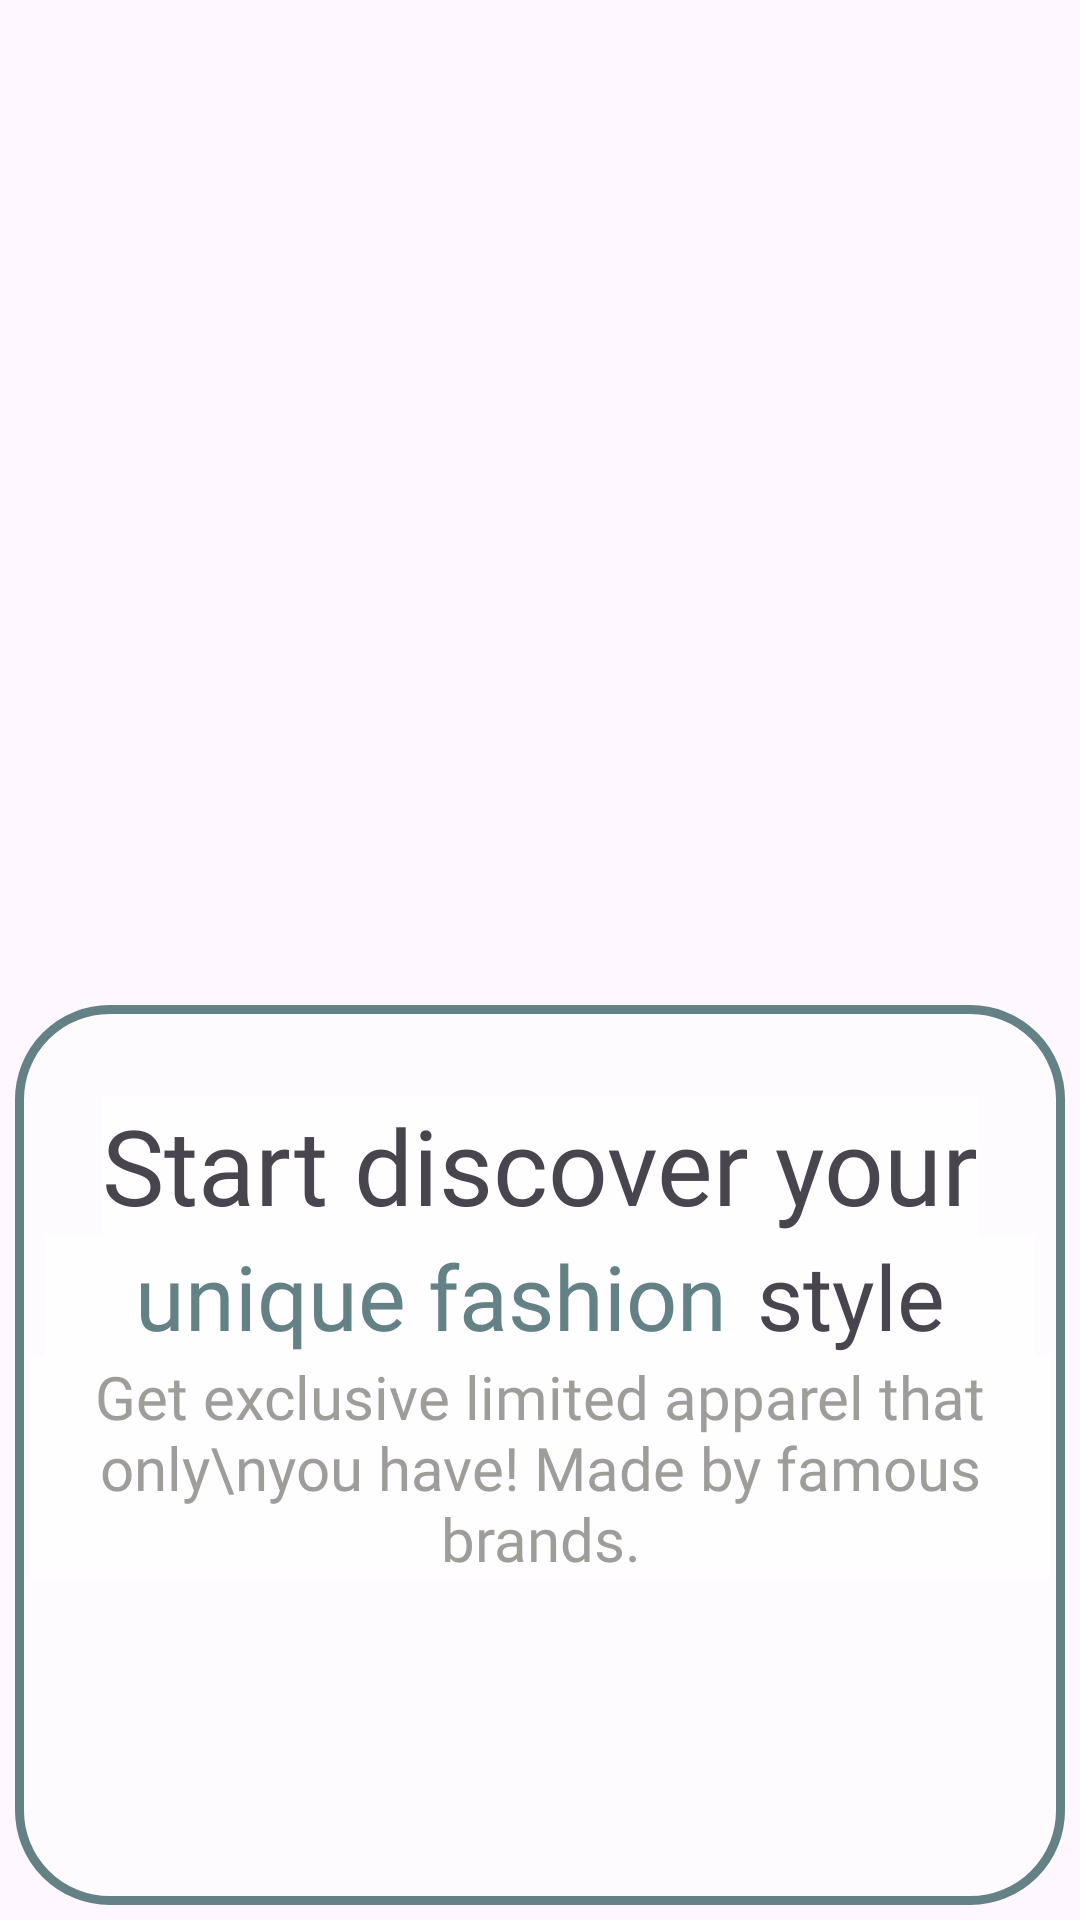

Layout XML and referenced resources for this Android screen:
<!-- AndroidManifest.xml: application theme Theme.ShopSphere -->
<!-- res/layout/fragment_third_screen.xml -->
<?xml version="1.0" encoding="utf-8"?>
<androidx.constraintlayout.widget.ConstraintLayout
    xmlns:android="http://schemas.android.com/apk/res/android"
    xmlns:app="http://schemas.android.com/apk/res-auto"
    xmlns:tools="http://schemas.android.com/tools"
    android:layout_width="match_parent"
    android:layout_height="match_parent"
    android:background="@drawable/pngegg"
    tools:context=".ui.onboarding.screens.ThirdScreenFragment">


    <androidx.constraintlayout.widget.ConstraintLayout
        android:id="@+id/constraintLayout3"
        android:layout_width="match_parent"
        android:layout_height="300dp"
        android:layout_margin="5dp"
        android:background="@drawable/intro_back"
        app:layout_constraintBottom_toBottomOf="parent"
        app:layout_constraintEnd_toEndOf="parent"
        app:layout_constraintHorizontal_bias="0.5"
        app:layout_constraintStart_toStartOf="parent">

        <TextView
            android:id="@+id/textView2"
            android:layout_width="wrap_content"
            android:layout_height="wrap_content"
            android:layout_marginTop="30dp"
            android:background="#80FFFFFF"
            android:fontFamily="@font/inter_bold"
            android:text="Start discover your"
            android:textSize="35sp"
            app:layout_constraintEnd_toEndOf="parent"
            app:layout_constraintStart_toStartOf="parent"
            app:layout_constraintTop_toTopOf="parent" />


        <androidx.constraintlayout.widget.ConstraintLayout
            android:id="@+id/constraintLayout2"
            android:layout_width="match_parent"
            android:layout_height="wrap_content"
            android:layout_marginHorizontal="10dp"
            android:background="#80FFFFFF"
            app:layout_constraintEnd_toEndOf="@+id/textView2"
            app:layout_constraintHorizontal_bias="0.5"
            app:layout_constraintStart_toStartOf="@+id/textView2"
            app:layout_constraintTop_toBottomOf="@+id/textView2">


            <TextView
                android:id="@+id/textView4"
                android:layout_width="wrap_content"
                android:layout_height="wrap_content"
                android:fontFamily="@font/inter_bold"
                android:paddingStart="30dp"
                android:paddingEnd="10dp"
                android:text="unique fashion"
                android:textAlignment="center"
                android:textColor="@color/main_color"
                android:textSize="30sp"
                app:layout_constraintBottom_toBottomOf="parent"
                app:layout_constraintEnd_toStartOf="@+id/textView3"
                app:layout_constraintHorizontal_bias="0.5"
                app:layout_constraintStart_toStartOf="parent"
                app:layout_constraintTop_toTopOf="parent" />


            <TextView
                android:id="@+id/textView3"
                android:layout_width="0dp"
                android:layout_height="wrap_content"
                android:layout_weight="1"
                android:fontFamily="@font/inter_bold"
                android:text="style"
                android:textSize="30sp"
                app:layout_constraintBottom_toBottomOf="parent"
                app:layout_constraintEnd_toEndOf="parent"
                app:layout_constraintHorizontal_bias="0.5"
                app:layout_constraintStart_toEndOf="@+id/textView4"
                app:layout_constraintTop_toTopOf="parent"
                app:layout_constraintVertical_bias="0.5" />


        </androidx.constraintlayout.widget.ConstraintLayout>


        <TextView
            android:layout_width="match_parent"
            android:layout_height="wrap_content"
            android:layout_marginHorizontal="5dp"
            android:background="#80FFFFFF"
            android:fontFamily="@font/inter_semibold"
            android:text="Get exclusive limited apparel that only\nyou have! Made by famous brands."
            android:textAlignment="center"
            android:textColor="#9E9D99"
            android:textSize="20sp"
            app:layout_constraintEnd_toEndOf="@+id/constraintLayout2"
            app:layout_constraintHorizontal_bias="0.5"
            app:layout_constraintStart_toStartOf="@+id/constraintLayout2"
            app:layout_constraintTop_toBottomOf="@+id/constraintLayout2" />

    </androidx.constraintlayout.widget.ConstraintLayout>

</androidx.constraintlayout.widget.ConstraintLayout>
<!-- resources referenced by this layout -->
<resources>
  <color name="main_color">#648185</color>
  <!-- drawable intro_back (drawable) -->
  <?xml version="1.0" encoding="utf-8"?>
  <selector
      xmlns:android="http://schemas.android.com/apk/res/android">
  
      <item>
          <shape>
              <solid android:color="#90FFFFFF"/>
              <corners android:radius="30dp"/>
              <stroke android:color="@color/main_color" android:width="3dp"/>
          </shape>
      </item>
  </selector>
  <style name="Theme.ShopSphere" parent="Base.Theme.ShopSphere" />
  <style name="Base.Theme.ShopSphere" parent="Theme.Material3.DayNight.NoActionBar">
          
          
          <item name="android:statusBarColor">@color/main_color</item>
          <item name="android:navigationBarColor">@color/main_color</item>
  
      </style>
</resources>
